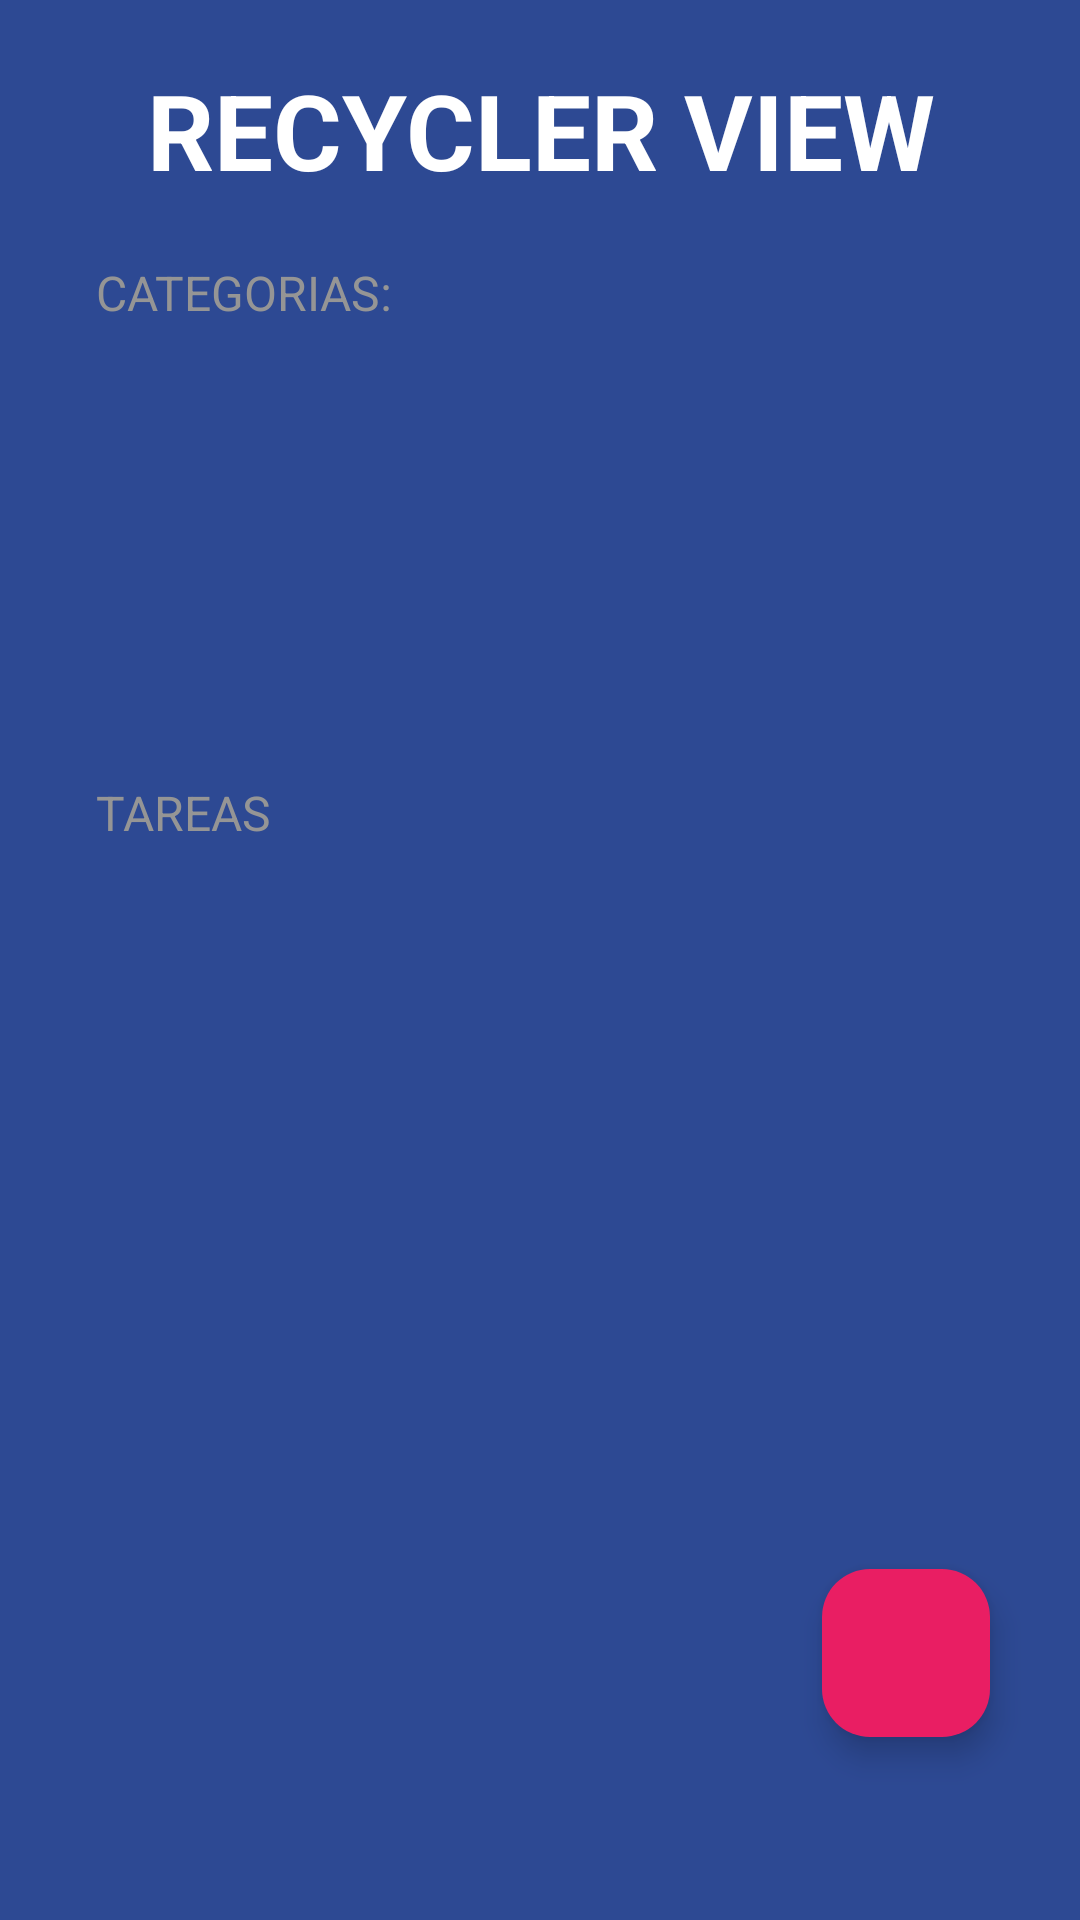

Here is an Android app screen rendered from its layout file. Give the layout XML and the strings, colors and styles it references.
<!-- AndroidManifest.xml: application theme Theme.AppRecyclerView -->
<!-- res/layout/activity_main.xml -->
<?xml version="1.0" encoding="utf-8"?>
<LinearLayout xmlns:android="http://schemas.android.com/apk/res/android"
    xmlns:app="http://schemas.android.com/apk/res-auto"
    xmlns:tools="http://schemas.android.com/tools"
    android:layout_width="match_parent"
    android:layout_height="match_parent"
    android:background="@color/background_todo_app"
    android:orientation="vertical"
    tools:context=".MainActivity">

    <TextView
        android:layout_width="match_parent"
        android:layout_height="0dp"
        android:layout_weight="2"
        android:gravity="center"
        android:text="@string/recylerView"
        android:textAllCaps="true"
        android:textColor="@color/white"
        android:textSize="35sp"
        android:textStyle="bold" />

    <TextView
        android:layout_width="wrap_content"
        android:layout_height="0dp"
        android:layout_marginHorizontal="32dp"
        android:layout_weight="1"
        android:text="@string/categorias"
        android:textAllCaps="true"
        android:textColor="@color/subtitle_text"
        android:textSize="16dp" />

    <androidx.recyclerview.widget.RecyclerView
        android:id="@+id/rvCategorias"
        android:layout_width="match_parent"
        android:layout_height="0dp"
        android:layout_weight="3" />

    <TextView
        style="@style/styleSubtitles"
        android:layout_width="wrap_content"
        android:layout_height="0dp"
        android:layout_marginHorizontal="32dp"
        android:layout_weight="1"
        android:text="@string/tareas" />

    <androidx.recyclerview.widget.RecyclerView
        android:id="@+id/rvTasks"
        android:layout_width="match_parent"
        android:layout_height="0dp"
        android:layout_marginHorizontal="32dp"
        android:layout_marginTop="16dp"
        android:layout_weight="4" />

    <com.google.android.material.floatingactionbutton.FloatingActionButton
        android:id="@+id/fabAddTask"
        android:layout_width="wrap_content"
        android:layout_height="0dp"
        android:layout_gravity="end|bottom"
        android:layout_margin="30dp"
        android:layout_weight="2"
        android:src="@drawable/ic_add"
        app:backgroundTint="@color/accent"
        app:fabSize="normal"
        app:tint="@color/white" />

</LinearLayout>
<!-- resources referenced by this layout -->
<resources>
  <color name="accent">#E91E63</color>
  <color name="background_todo_app">#FF2D4993</color>
  <color name="subtitle_text">#959595</color>
  <color name="white">#FFFFFFFF</color>
  <string name="categorias">Categorias:</string>
  <string name="recylerView">Recycler View</string>
  <string name="tareas">Tareas</string>
  <style name="styleSubtitles">
          <item name="textAllCaps">true</item>
          <item name="android:textColor">@color/subtitle_text</item>
          <item name="android:textSize">16sp</item>
      </style>
  <style name="Theme.AppRecyclerView" parent="Base.Theme.AppRecyclerView" />
  <style name="Base.Theme.AppRecyclerView" parent="Theme.Material3.DayNight.NoActionBar">
          
          <item name="android:statusBarColor">@color/background_todo_app</item>
      </style>
</resources>
